Run: headless pygame with SDL's dummy video driver; simulated clock (each Clock.tick advances the game by its frame time, no real sleeping); random seed 0; keys injected as events and as key.get_pressed() state; no mouse input.
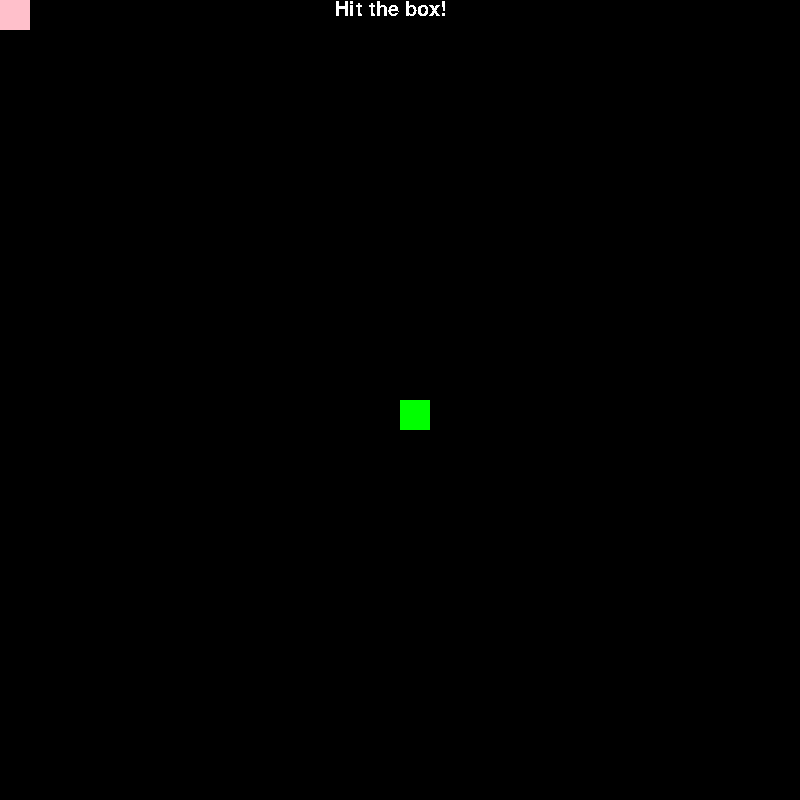
Frame 1 of 4 · flips 1–60 · no input
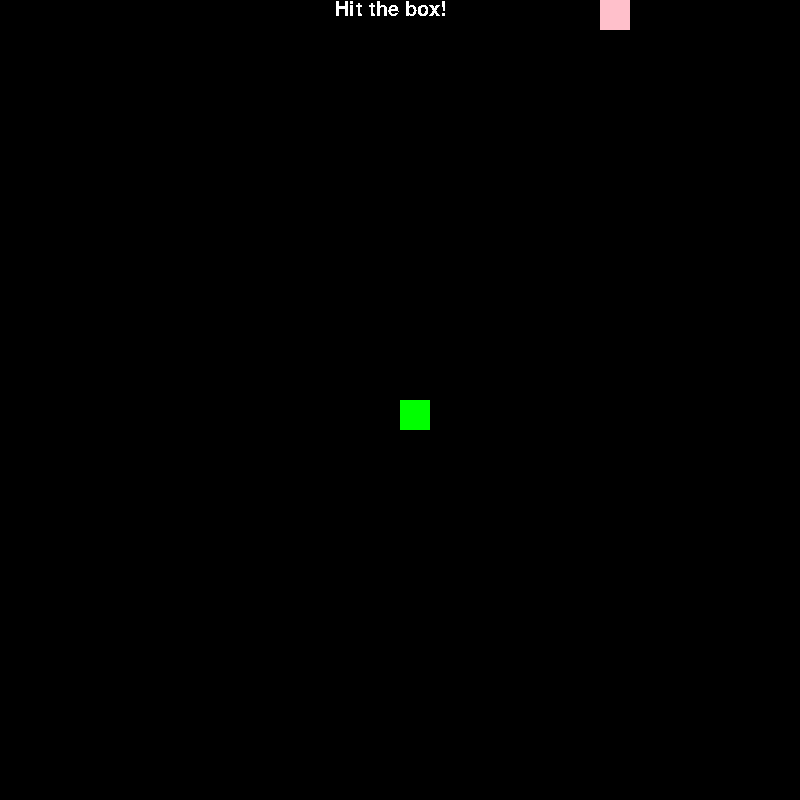
Frame 2 of 4 · flips 61–180 · tapped SPACE, RETURN · held RIGHT (→), D
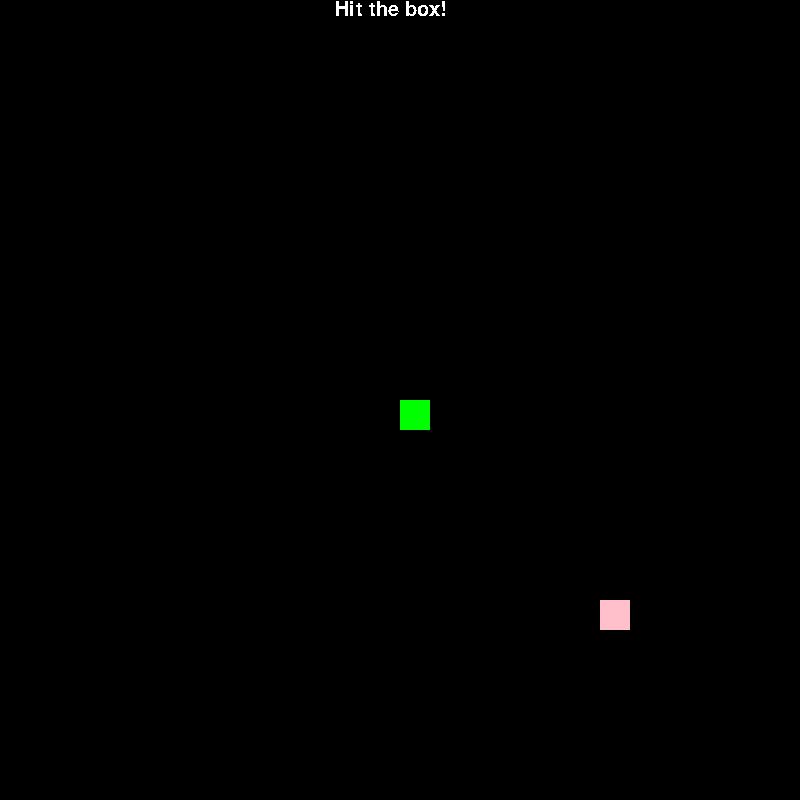
Frame 3 of 4 · flips 181–300 · held DOWN (↓), S
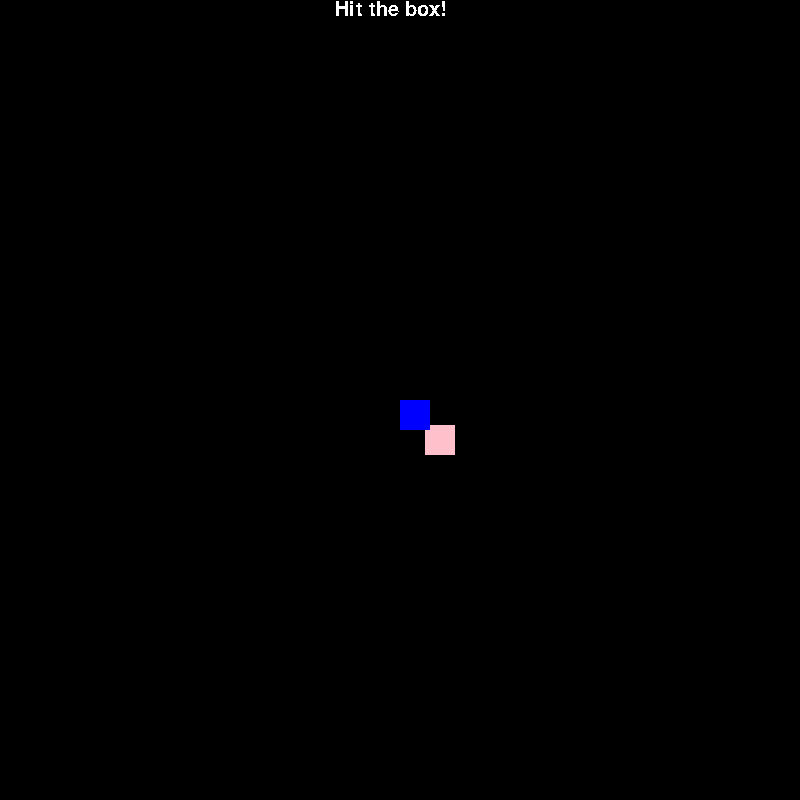
Frame 4 of 4 · flips 301–420 · held LEFT (←), A, UP (↑), W

The pygame program that drew these frames:

import pygame
pygame.init()

#set a bunch of random colours
red = (255, 0, 0)
black = (0, 0, 0)
orange = (255, 165, 0)
yellow = (255, 255, 0)
green = (0, 255, 0)
blue = (0, 0, 255)
purple = (128, 0, 128)
pink = (255, 192, 203)

width = 800
height = 800

boxwidth = 30
boxheight = 30

myfont = pygame.font.SysFont('Arial', 30)

#setup moving box and a box in the middle
box_x = 0
box_y = 0
box_x2 = width // 2
box_y2 = height // 2
box_x_change = 0
box_y_change = 0

colour_list = [red, orange, yellow, green, blue, purple]
box_colour = pink
box2_colour = green

delta = 5

screen = pygame.display.set_mode((width, height))

clock = pygame.time.Clock()
playing = True
while playing:
    clock.tick(60)
    for event in pygame.event.get():
        if event.type == pygame.QUIT:
            playing = False
#make the box move with WASD keys
        elif event.type == pygame.KEYDOWN:
            if event.key == pygame.K_d:
                box_x_change = delta
            if event.key == pygame.K_a:
                box_x_change = -delta
            if event.key == pygame.K_w:
                box_y_change = -delta
            if event.key == pygame.K_s:
                box_y_change = delta
        elif event.type == pygame.KEYUP:
            if event.key == pygame.K_d or event.key == pygame.K_a:
                box_x_change = 0
            if event.key == pygame.K_w or event.key == pygame.K_s:
                box_y_change = 0
    box_x += box_x_change 
    box_y += box_y_change 
    if box_x + boxwidth > width:
        box_x = width - boxwidth
    if box_x < 0:
        box_x = 0
    if box_y + boxheight > height:
        box_y = height - boxheight
    if box_y < 0:
        box_y = 0
    # drawing the boxes
    rect1 = pygame.Rect(box_x, box_y, boxwidth, boxheight)
    rect2 = pygame.Rect(box_x2, box_y2, boxwidth, boxheight)
    # check for collision and make sure the boxes do not overlap
    if rect1.colliderect(rect2):
        print("Collision detected!")
        box2_colour = blue
        box_x = box_x - box_x_change
        box_y = box_y - box_y_change
    #change the colour of box2 back to green if no collision
    else:
        box2_colour = green
    pygame.draw.rect(screen, box_colour, rect1)
    pygame.draw.rect(screen, box2_colour, rect2)

    textsurface = myfont.render('Hit the box!', False, (255, 255, 255))
    screen.blit(textsurface, (335, 0))


    pygame.display.update()
    screen.fill(black)
